The GitHub repository psuzn/nazar-dataset contains a labelled image folder "images" with 5 categories: electrolytic capacitor, LED, ceramic capacitor, diode, registor. Examples follow, each with its label.

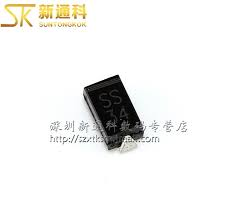
Label: diode

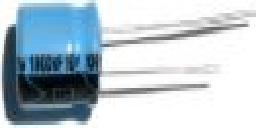
Label: electrolytic capacitor

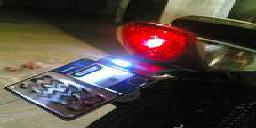
Label: LED

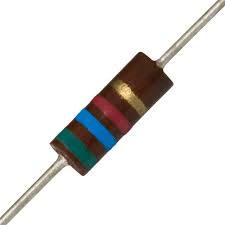
Label: registor

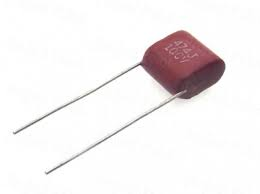
Label: ceramic capacitor

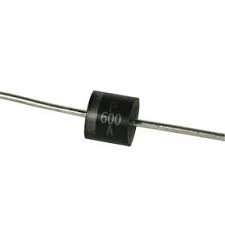
Label: diode
